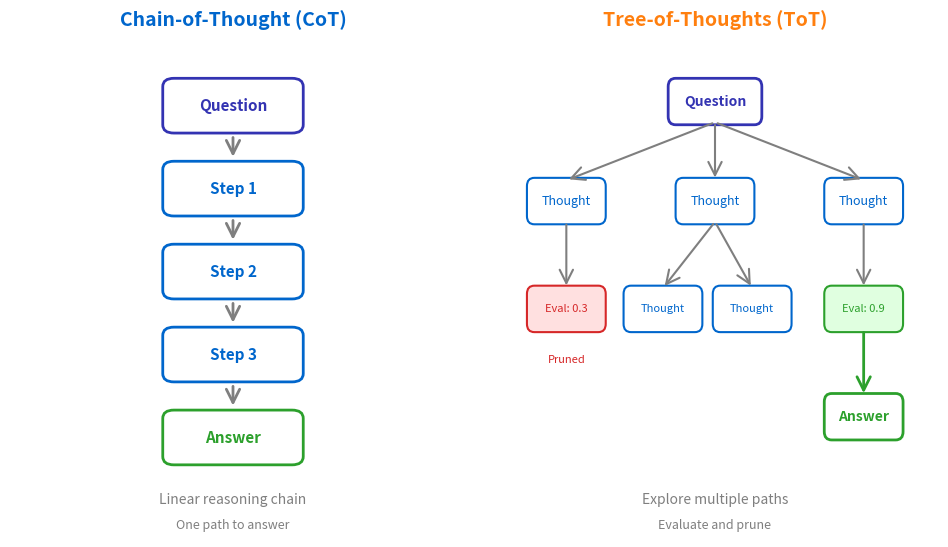

Write the Python code that produced this figure. (Note: this script raises an exception after producing the figure.)
"""
Chain-of-Thought vs Tree-of-Thoughts Comparison
Week 2 - LLM Foundations for Agents
Visualizes the structural difference between linear CoT and branching ToT
"""

from pathlib import Path

import matplotlib.patches as mpatches
import matplotlib.pyplot as plt
import numpy as np
from matplotlib.patches import Circle, FancyBboxPatch

# Chart settings for Beamer slides (scaled for 70% display)
plt.rcParams.update(
    {
        "font.size": 24,
        "axes.labelsize": 24,
        "axes.titlesize": 26,
        "xtick.labelsize": 22,
        "ytick.labelsize": 22,
        "legend.fontsize": 22,
        "figure.figsize": (10, 6),
        "figure.dpi": 150,
        "font.family": "sans-serif",
    }
)

# ML Course color palette
MLPURPLE = "#3333B2"
MLLAVENDER = "#ADADE0"
MLBLUE = "#0066CC"
MLORANGE = "#FF7F0E"
MLGREEN = "#2CA02C"
MLRED = "#D62728"
MLGRAY = "#7F7F7F"

fig, (ax1, ax2) = plt.subplots(1, 2, figsize=(10, 6))

# ========== LEFT: Chain-of-Thought (Linear) ==========
ax1.set_xlim(0, 4)
ax1.set_ylim(0, 6)
ax1.axis("off")
ax1.set_title("Chain-of-Thought (CoT)", fontsize=14, fontweight="bold", color=MLBLUE, pad=10)

# Draw linear chain
cot_nodes = [
    (2, 5.2, "Question", MLPURPLE),
    (2, 4.2, "Step 1", MLBLUE),
    (2, 3.2, "Step 2", MLBLUE),
    (2, 2.2, "Step 3", MLBLUE),
    (2, 1.2, "Answer", MLGREEN),
]

for i, (x, y, label, color) in enumerate(cot_nodes):
    box = FancyBboxPatch(
        (x - 0.6, y - 0.3),
        1.2,
        0.6,
        boxstyle="round,pad=0.03,rounding_size=0.1",
        facecolor="white",
        edgecolor=color,
        linewidth=2,
    )
    ax1.add_patch(box)
    ax1.text(x, y, label, fontsize=11, ha="center", va="center", fontweight="bold", color=color)

    # Draw arrow to next node
    if i < len(cot_nodes) - 1:
        ax1.annotate(
            "",
            xy=(2, cot_nodes[i + 1][1] + 0.35),
            xytext=(2, y - 0.35),
            arrowprops=dict(arrowstyle="->", color=MLGRAY, lw=2),
        )

# Add description
ax1.text(2, 0.4, "Linear reasoning chain", fontsize=10, ha="center", color=MLGRAY, style="italic")
ax1.text(2, 0.1, "One path to answer", fontsize=9, ha="center", color=MLGRAY)

# ========== RIGHT: Tree-of-Thoughts (Branching) ==========
ax2.set_xlim(0, 6)
ax2.set_ylim(0, 6)
ax2.axis("off")
ax2.set_title("Tree-of-Thoughts (ToT)", fontsize=14, fontweight="bold", color=MLORANGE, pad=10)

# Draw tree structure
# Level 0: Question
ax2.add_patch(
    FancyBboxPatch(
        (2.4, 5.0),
        1.2,
        0.5,
        boxstyle="round,pad=0.03,rounding_size=0.1",
        facecolor="white",
        edgecolor=MLPURPLE,
        linewidth=2,
    )
)
ax2.text(
    3, 5.25, "Question", fontsize=10, ha="center", va="center", fontweight="bold", color=MLPURPLE
)

# Level 1: Three branches
level1_x = [1.0, 3.0, 5.0]
for x in level1_x:
    ax2.add_patch(
        FancyBboxPatch(
            (x - 0.5, 3.8),
            1.0,
            0.5,
            boxstyle="round,pad=0.03,rounding_size=0.1",
            facecolor="white",
            edgecolor=MLBLUE,
            linewidth=1.5,
        )
    )
    ax2.text(x, 4.05, "Thought", fontsize=9, ha="center", va="center", color=MLBLUE)
    # Arrow from question
    ax2.annotate(
        "", xy=(x, 4.3), xytext=(3, 5.0), arrowprops=dict(arrowstyle="->", color=MLGRAY, lw=1.5)
    )

# Level 2: Evaluate and expand
# Left branch (pruned - marked with X)
ax2.add_patch(
    FancyBboxPatch(
        (0.5, 2.5),
        1.0,
        0.5,
        boxstyle="round,pad=0.03,rounding_size=0.1",
        facecolor="#FFE0E0",
        edgecolor=MLRED,
        linewidth=1.5,
    )
)
ax2.text(1.0, 2.75, "Eval: 0.3", fontsize=8, ha="center", va="center", color=MLRED)
ax2.annotate(
    "", xy=(1.0, 3.0), xytext=(1.0, 3.8), arrowprops=dict(arrowstyle="->", color=MLGRAY, lw=1.5)
)
ax2.text(1.0, 2.1, "Pruned", fontsize=8, ha="center", color=MLRED, style="italic")

# Middle branch (continues)
for x_offset in [-0.6, 0.6]:
    ax2.add_patch(
        FancyBboxPatch(
            (2.4 + x_offset, 2.5),
            1.0,
            0.5,
            boxstyle="round,pad=0.03,rounding_size=0.1",
            facecolor="white",
            edgecolor=MLBLUE,
            linewidth=1.5,
        )
    )
    ax2.text(2.9 + x_offset, 2.75, "Thought", fontsize=8, ha="center", va="center", color=MLBLUE)
    ax2.annotate(
        "",
        xy=(2.9 + x_offset, 3.0),
        xytext=(3.0, 3.8),
        arrowprops=dict(arrowstyle="->", color=MLGRAY, lw=1.5),
    )

# Right branch (continues to answer)
ax2.add_patch(
    FancyBboxPatch(
        (4.5, 2.5),
        1.0,
        0.5,
        boxstyle="round,pad=0.03,rounding_size=0.1",
        facecolor="#E0FFE0",
        edgecolor=MLGREEN,
        linewidth=1.5,
    )
)
ax2.text(5.0, 2.75, "Eval: 0.9", fontsize=8, ha="center", va="center", color=MLGREEN)
ax2.annotate(
    "", xy=(5.0, 3.0), xytext=(5.0, 3.8), arrowprops=dict(arrowstyle="->", color=MLGRAY, lw=1.5)
)

# Final answer (from best branch)
ax2.add_patch(
    FancyBboxPatch(
        (4.5, 1.2),
        1.0,
        0.5,
        boxstyle="round,pad=0.03,rounding_size=0.1",
        facecolor="white",
        edgecolor=MLGREEN,
        linewidth=2,
    )
)
ax2.text(
    5.0, 1.45, "Answer", fontsize=10, ha="center", va="center", fontweight="bold", color=MLGREEN
)
ax2.annotate(
    "", xy=(5.0, 1.7), xytext=(5.0, 2.5), arrowprops=dict(arrowstyle="->", color=MLGREEN, lw=2)
)

# Add description
ax2.text(3, 0.4, "Explore multiple paths", fontsize=10, ha="center", color=MLGRAY, style="italic")
ax2.text(3, 0.1, "Evaluate and prune", fontsize=9, ha="center", color=MLGRAY)

plt.tight_layout()
plt.savefig(
    Path(__file__).parent / "chart.pdf",
    dpi=300,
    bbox_inches="tight",
    facecolor="white",
    edgecolor="none",
)
plt.close()

print(f"Chart saved to {Path(__file__).parent / 'chart.pdf'}")
